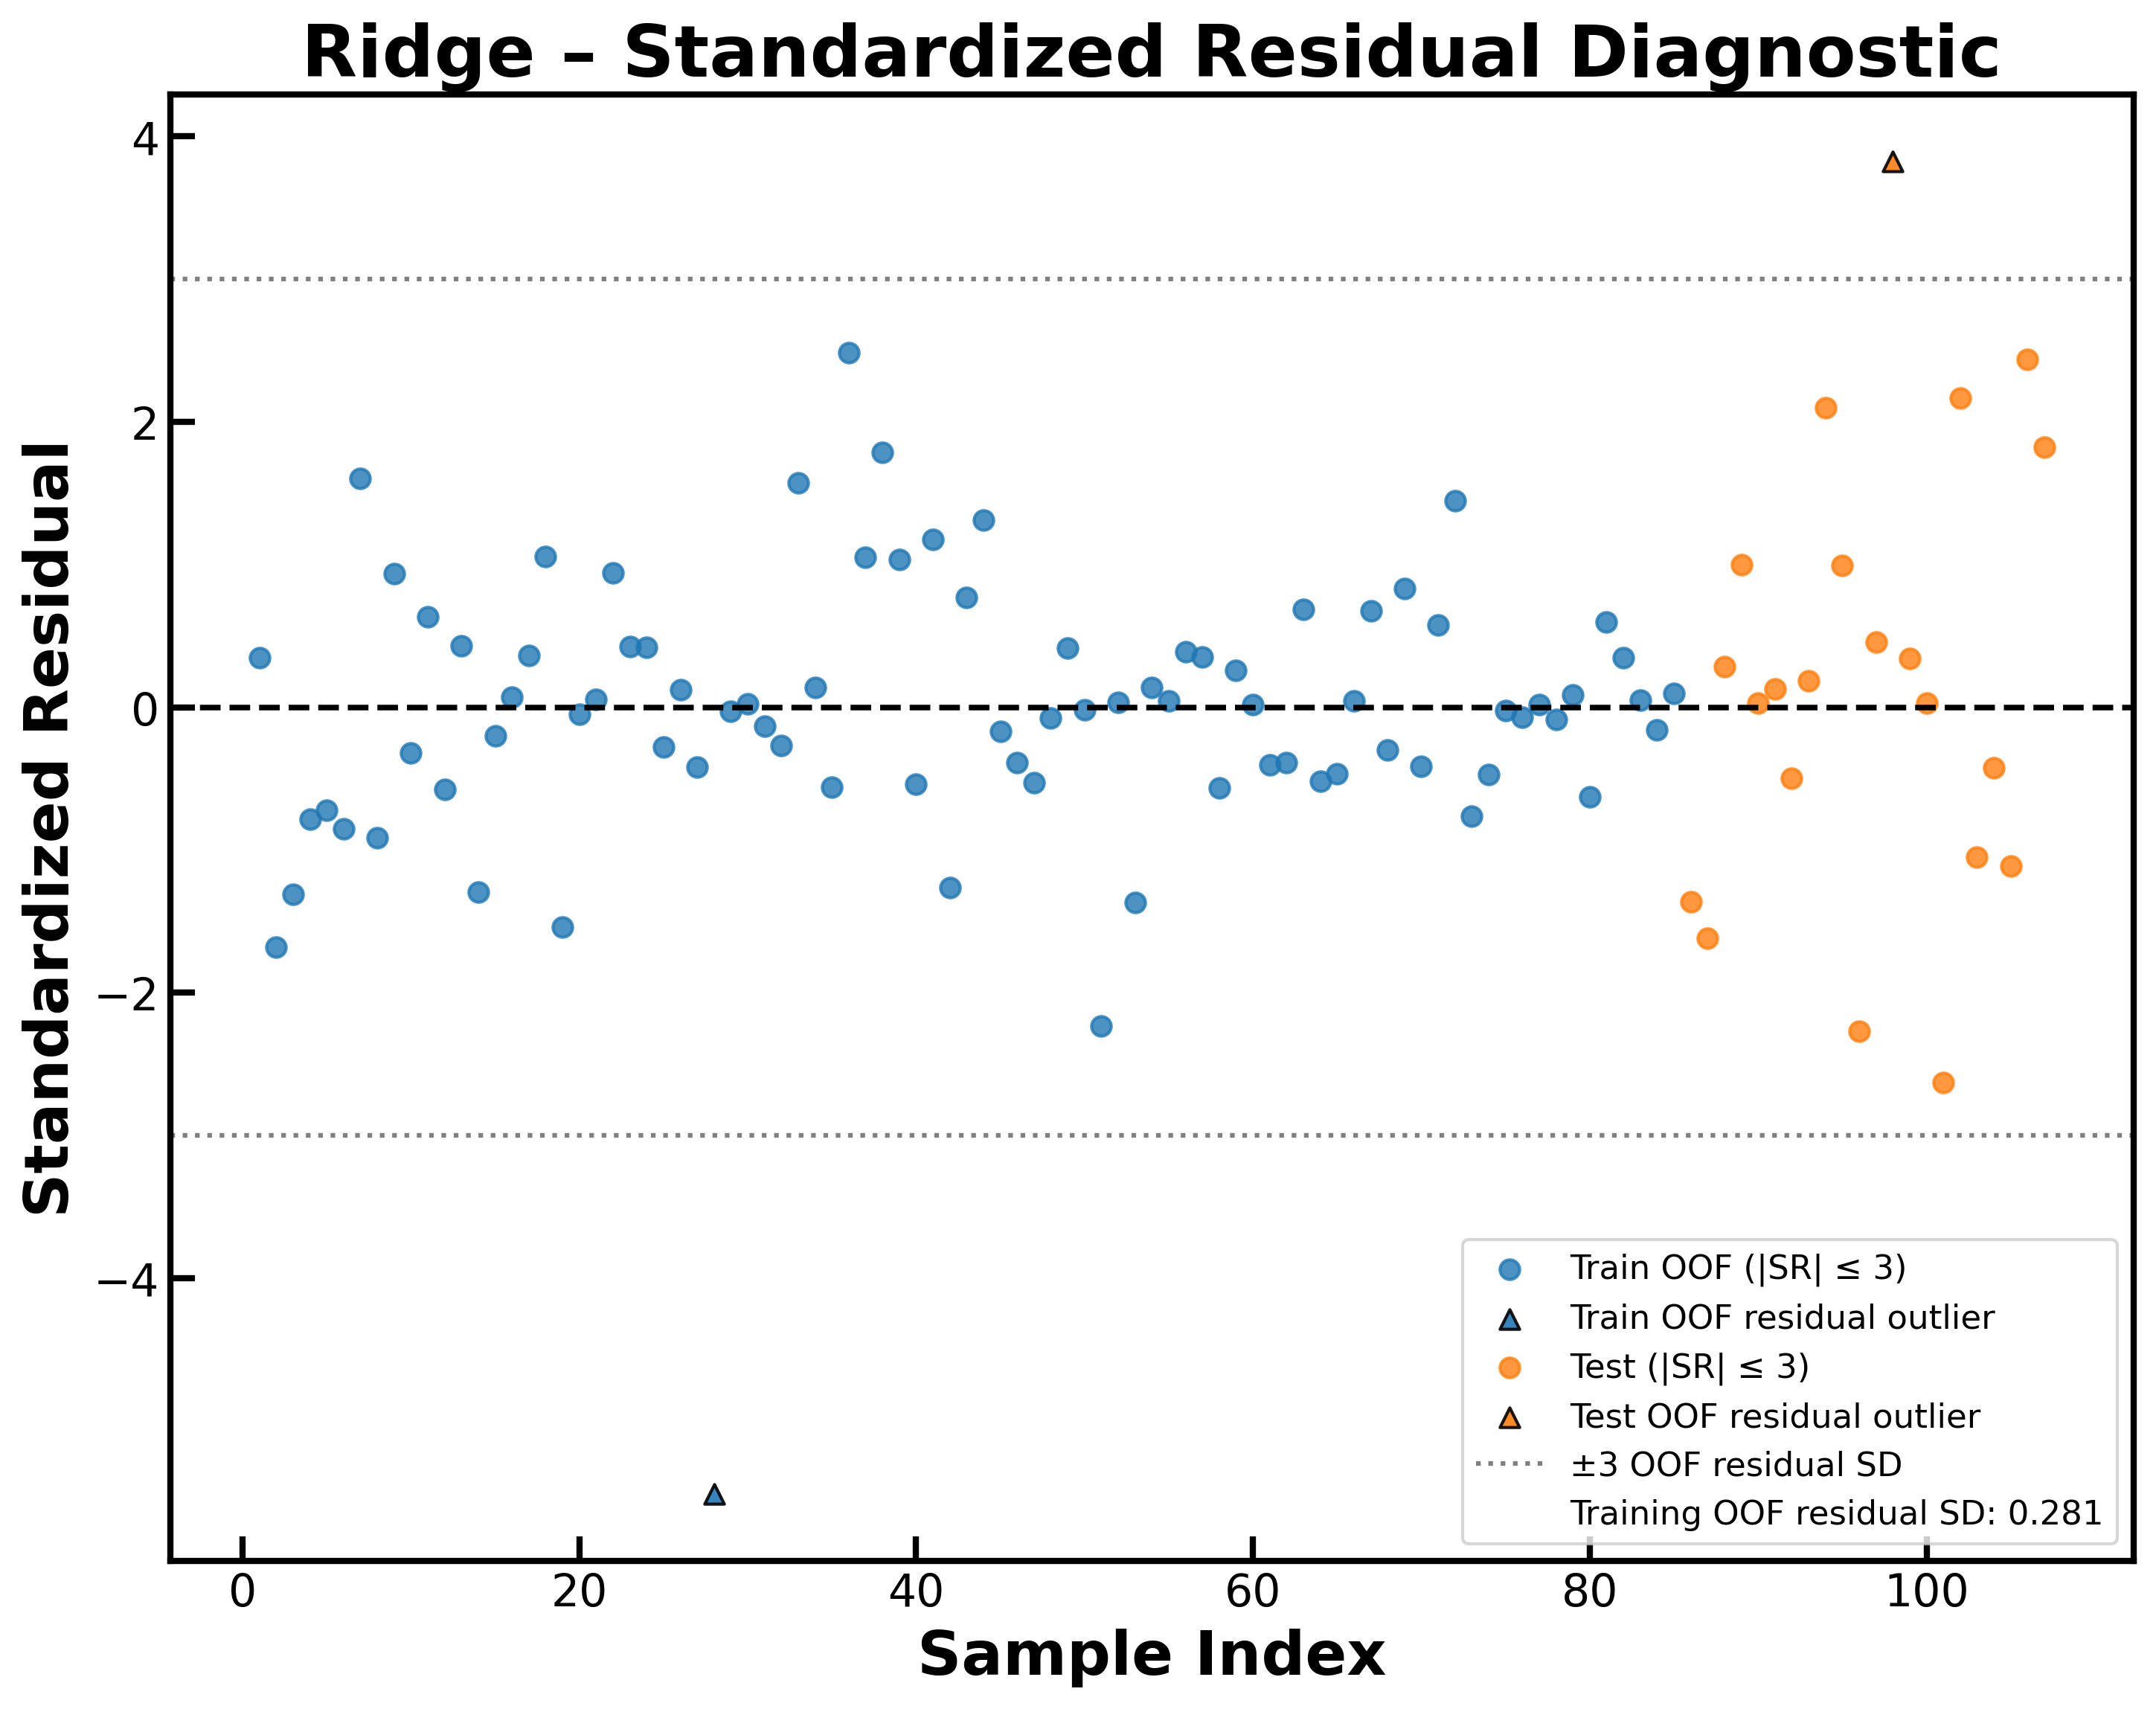

The file beside this chart, header and first rows:
Dataset, Sample_Index, Observed, Predicted, Residual, Standardized_Residual, Residual_Outlier_absSR_gt_3
Train_OOF, 1, 4.18, 4.083, 0.09707, 0.345, False
Train_OOF, 2, 5.097, 5.571, -0.4737, -1.684, False
Train_OOF, 3, 5.373, 5.742, -0.3693, -1.313, False
Train_OOF, 4, 4.996, 5.217, -0.2214, -0.7869, False
Train_OOF, 5, 4.398, 4.602, -0.2037, -0.724, False
Train_OOF, 6, 3.0, 3.24, -0.2402, -0.854, False
Train_OOF, 7, 5.699, 5.248, 0.4513, 1.604, False
Train_OOF, 8, 4.699, 4.956, -0.2569, -0.9133, False
Train_OOF, 9, 3.53, 3.266, 0.2636, 0.9371, False
Train_OOF, 10, 3.71, 3.8, -0.08952, -0.3182, False
Train_OOF, 11, 5.854, 5.676, 0.1781, 0.633, False
Train_OOF, 12, 4.959, 5.12, -0.1614, -0.5737, False
Train_OOF, 13, 4.174, 4.053, 0.1207, 0.4291, False
Train_OOF, 14, 2.71, 3.074, -0.3642, -1.295, False
Train_OOF, 15, 5.0, 5.056, -0.05627, -0.2, False
Train_OOF, 16, 4.89, 4.87, 0.01993, 0.07085, False
Train_OOF, 17, 6.036, 5.934, 0.1017, 0.3616, False
Train_OOF, 18, 4.481, 4.184, 0.2971, 1.056, False
Train_OOF, 19, 3.932, 4.366, -0.4337, -1.542, False
Train_OOF, 20, 4.917, 4.932, -0.0146, -0.05189, False
Train_OOF, 21, 4.924, 4.909, 0.01592, 0.0566, False
Train_OOF, 22, 5.638, 5.373, 0.265, 0.9421, False
Train_OOF, 23, 3.936, 3.816, 0.1191, 0.4234, False
Train_OOF, 24, 4.932, 4.814, 0.1183, 0.4205, False
Train_OOF, 25, 6.027, 6.105, -0.07771, -0.2762, False
Train_OOF, 26, 4.721, 4.687, 0.03384, 0.1203, False
Train_OOF, 27, 4.237, 4.354, -0.1177, -0.4184, False
Train_OOF, 28, 2.3, 3.851, -1.551, -5.514, True
Train_OOF, 29, 5.046, 5.054, -0.007799, -0.02772, False
Train_OOF, 30, 5.569, 5.562, 0.006459, 0.02296, False
Train_OOF, 31, 3.0, 3.038, -0.03809, -0.1354, False
Train_OOF, 32, 3.41, 3.486, -0.07572, -0.2691, False
Train_OOF, 33, 5.155, 4.712, 0.4426, 1.573, False
Train_OOF, 34, 4.276, 4.237, 0.0384, 0.1365, False
Train_OOF, 35, 4.538, 4.695, -0.1577, -0.5607, False
Train_OOF, 36, 5.745, 5.046, 0.6985, 2.483, False
Train_OOF, 37, 5.222, 4.927, 0.295, 1.049, False
Train_OOF, 38, 6.244, 5.742, 0.5022, 1.785, False
Train_OOF, 39, 5.606, 5.314, 0.2917, 1.037, False
Train_OOF, 40, 4.917, 5.069, -0.1519, -0.5398, False
Train_OOF, 41, 5.886, 5.556, 0.3303, 1.174, False
Train_OOF, 42, 3.903, 4.259, -0.3561, -1.266, False
Train_OOF, 43, 6.027, 5.811, 0.2159, 0.7676, False
Train_OOF, 44, 4.167, 3.798, 0.3694, 1.313, False
Train_OOF, 45, 3.15, 3.198, -0.04789, -0.1702, False
Train_OOF, 46, 3.86, 3.969, -0.1087, -0.3863, False
Train_OOF, 47, 4.444, 4.593, -0.1492, -0.5304, False
Train_OOF, 48, 4.523, 4.544, -0.02129, -0.07568, False
Train_OOF, 49, 4.04, 3.923, 0.1172, 0.4166, False
Train_OOF, 50, 4.662, 4.667, -0.005524, -0.01964, False
Train_OOF, 51, 4.036, 4.665, -0.6291, -2.236, False
Train_OOF, 52, 4.28, 4.271, 0.009365, 0.03329, False
Train_OOF, 53, 2.4, 2.785, -0.3849, -1.368, False
Train_OOF, 54, 3.872, 3.832, 0.03935, 0.1399, False
Train_OOF, 55, 4.796, 4.784, 0.01208, 0.04293, False
Train_OOF, 56, 4.387, 4.279, 0.1086, 0.3861, False
Train_OOF, 57, 4.569, 4.469, 0.09954, 0.3538, False
Train_OOF, 58, 2.4, 2.559, -0.1587, -0.564, False
Train_OOF, 59, 4.387, 4.315, 0.07229, 0.2569, False
Train_OOF, 60, 4.032, 4.027, 0.004599, 0.01635, False
... 47 more rows
